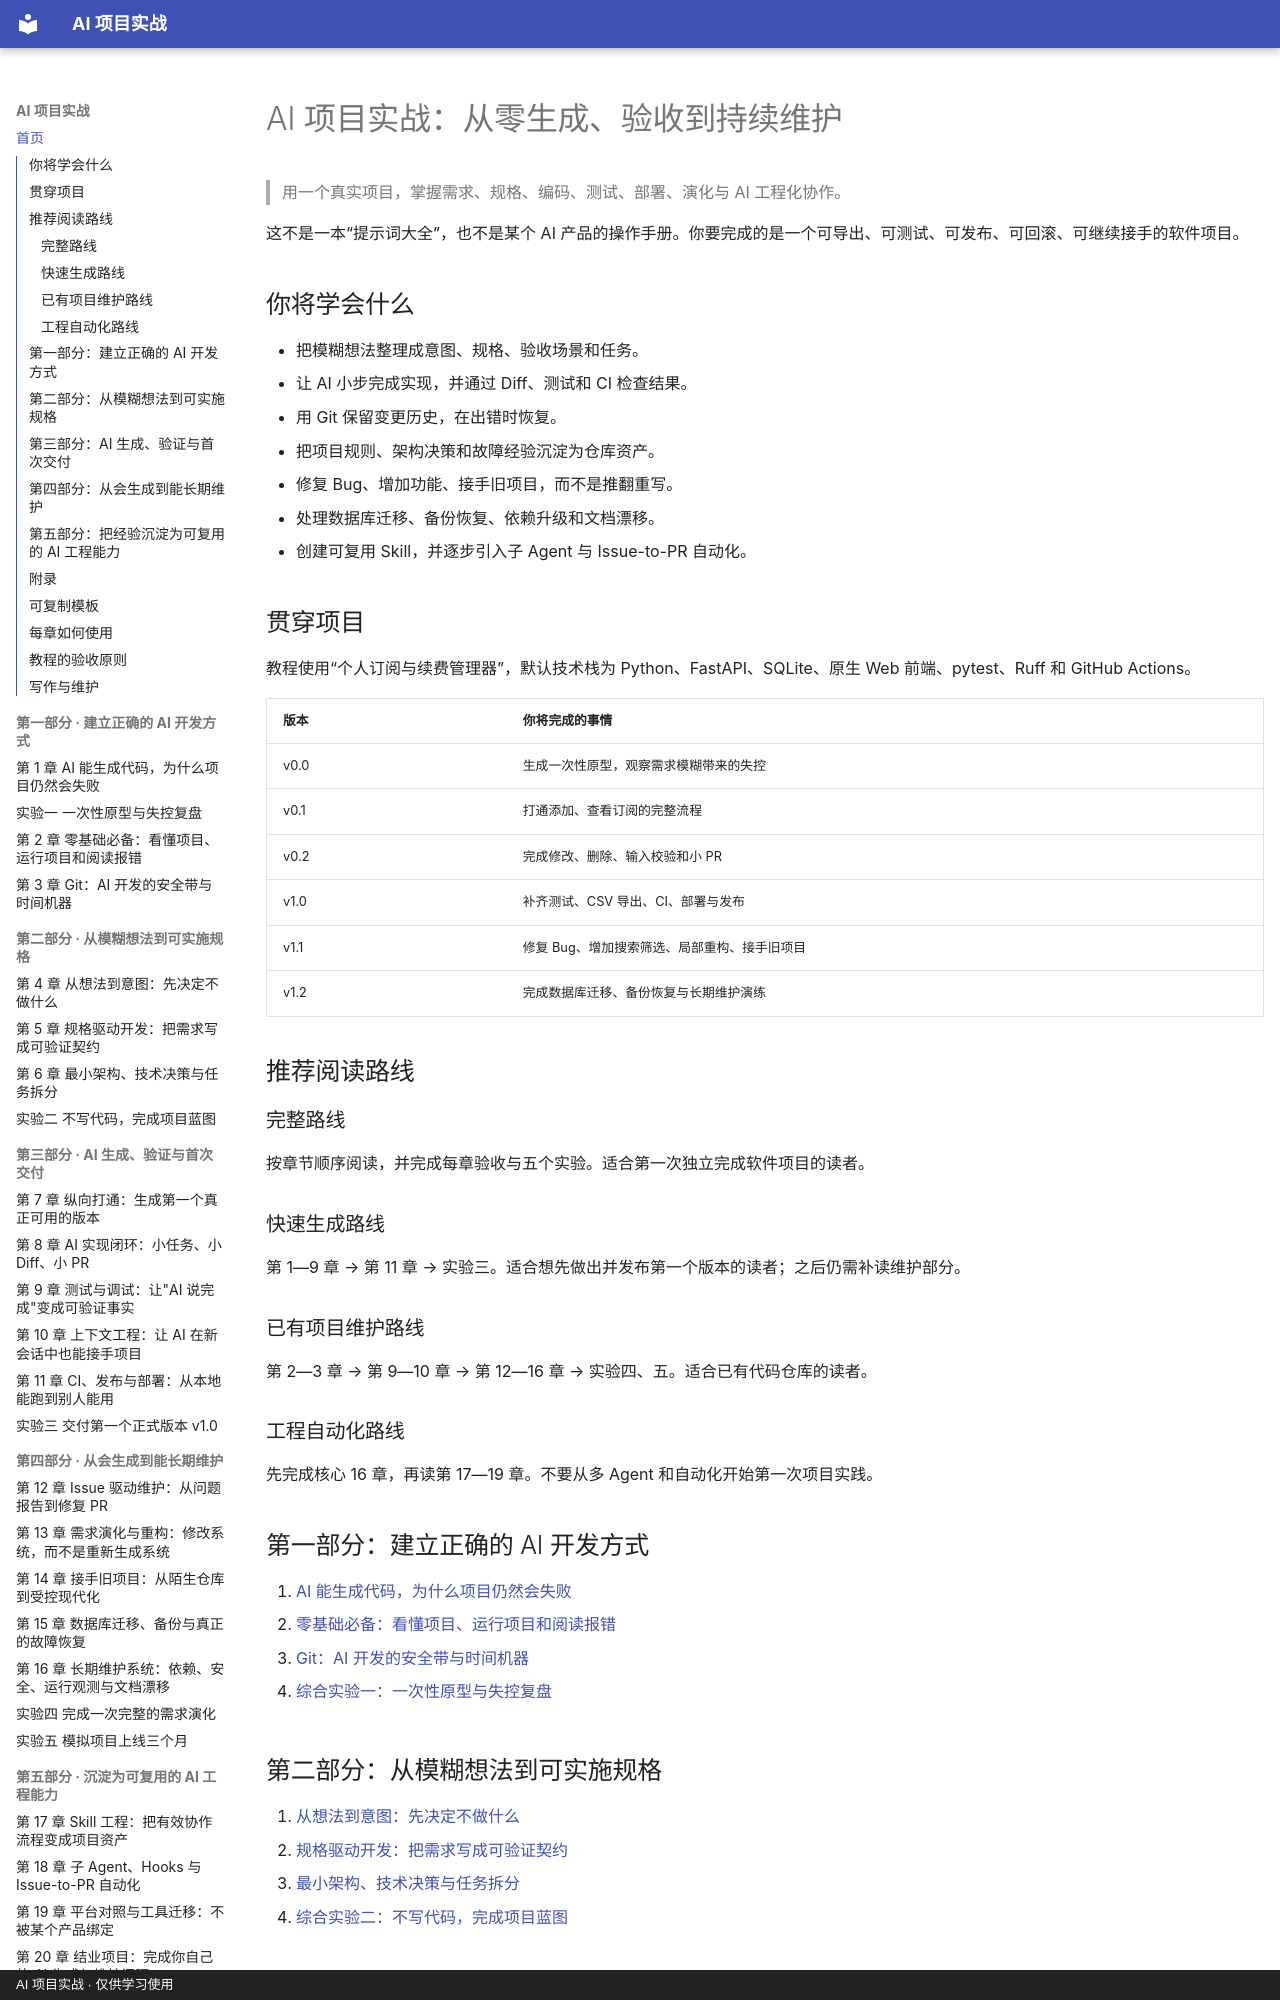

repository: zzy00747/ai-project-tutorial · page: index.html · generator: mkdocs · copyright: AI 项目实战 · 仅供学习使用

# AI 项目实战：从零生成、验收到持续维护

> 用一个真实项目，掌握需求、规格、编码、测试、部署、演化与 AI 工程化协作。

这不是一本“提示词大全”，也不是某个 AI 产品的操作手册。你要完成的是一个可导出、可测试、可发布、可回滚、可继续接手的软件项目。

## 你将学会什么

- 把模糊想法整理成意图、规格、验收场景和任务。
- 让 AI 小步完成实现，并通过 Diff、测试和 CI 检查结果。
- 用 Git 保留变更历史，在出错时恢复。
- 把项目规则、架构决策和故障经验沉淀为仓库资产。
- 修复 Bug、增加功能、接手旧项目，而不是推翻重写。
- 处理数据库迁移、备份恢复、依赖升级和文档漂移。
- 创建可复用 Skill，并逐步引入子 Agent 与 Issue-to-PR 自动化。

## 贯穿项目

教程使用“个人订阅与续费管理器”，默认技术栈为 Python、FastAPI、SQLite、原生 Web 前端、pytest、Ruff 和 GitHub Actions。

| 版本 | 你将完成的事情 |
|---|---|
| v0.0 | 生成一次性原型，观察需求模糊带来的失控 |
| v0.1 | 打通添加、查看订阅的完整流程 |
| v0.2 | 完成修改、删除、输入校验和小 PR |
| v1.0 | 补齐测试、CSV 导出、CI、部署与发布 |
| v1.1 | 修复 Bug、增加搜索筛选、局部重构、接手旧项目 |
| v1.2 | 完成数据库迁移、备份恢复与长期维护演练 |

## 推荐阅读路线

### 完整路线

按章节顺序阅读，并完成每章验收与五个实验。适合第一次独立完成软件项目的读者。

### 快速生成路线

第 1—9 章 → 第 11 章 → 实验三。适合想先做出并发布第一个版本的读者；之后仍需补读维护部分。

### 已有项目维护路线

第 2—3 章 → 第 9—10 章 → 第 12—16 章 → 实验四、五。适合已有代码仓库的读者。

### 工程自动化路线

先完成核心 16 章，再读第 17—19 章。不要从多 Agent 和自动化开始第一次项目实践。

## 第一部分：建立正确的 AI 开发方式

1. [AI 能生成代码，为什么项目仍然会失败](chapters/ch01-why-projects-fail.md)
2. [零基础必备：看懂项目、运行项目和阅读报错](chapters/ch02-project-basics.md)
3. [Git：AI 开发的安全带与时间机器](chapters/ch03-git-safety.md)

- [综合实验一：一次性原型与失控复盘](labs/lab01-disposable-prototype.md)

## 第二部分：从模糊想法到可实施规格

4. [从想法到意图：先决定不做什么](chapters/ch04-intent-and-acceptance.md)
5. [规格驱动开发：把需求写成可验证契约](chapters/ch05-spec-driven-development.md)
6. [最小架构、技术决策与任务拆分](chapters/ch06-architecture-and-planning.md)

- [综合实验二：不写代码，完成项目蓝图](labs/lab02-project-blueprint.md)
